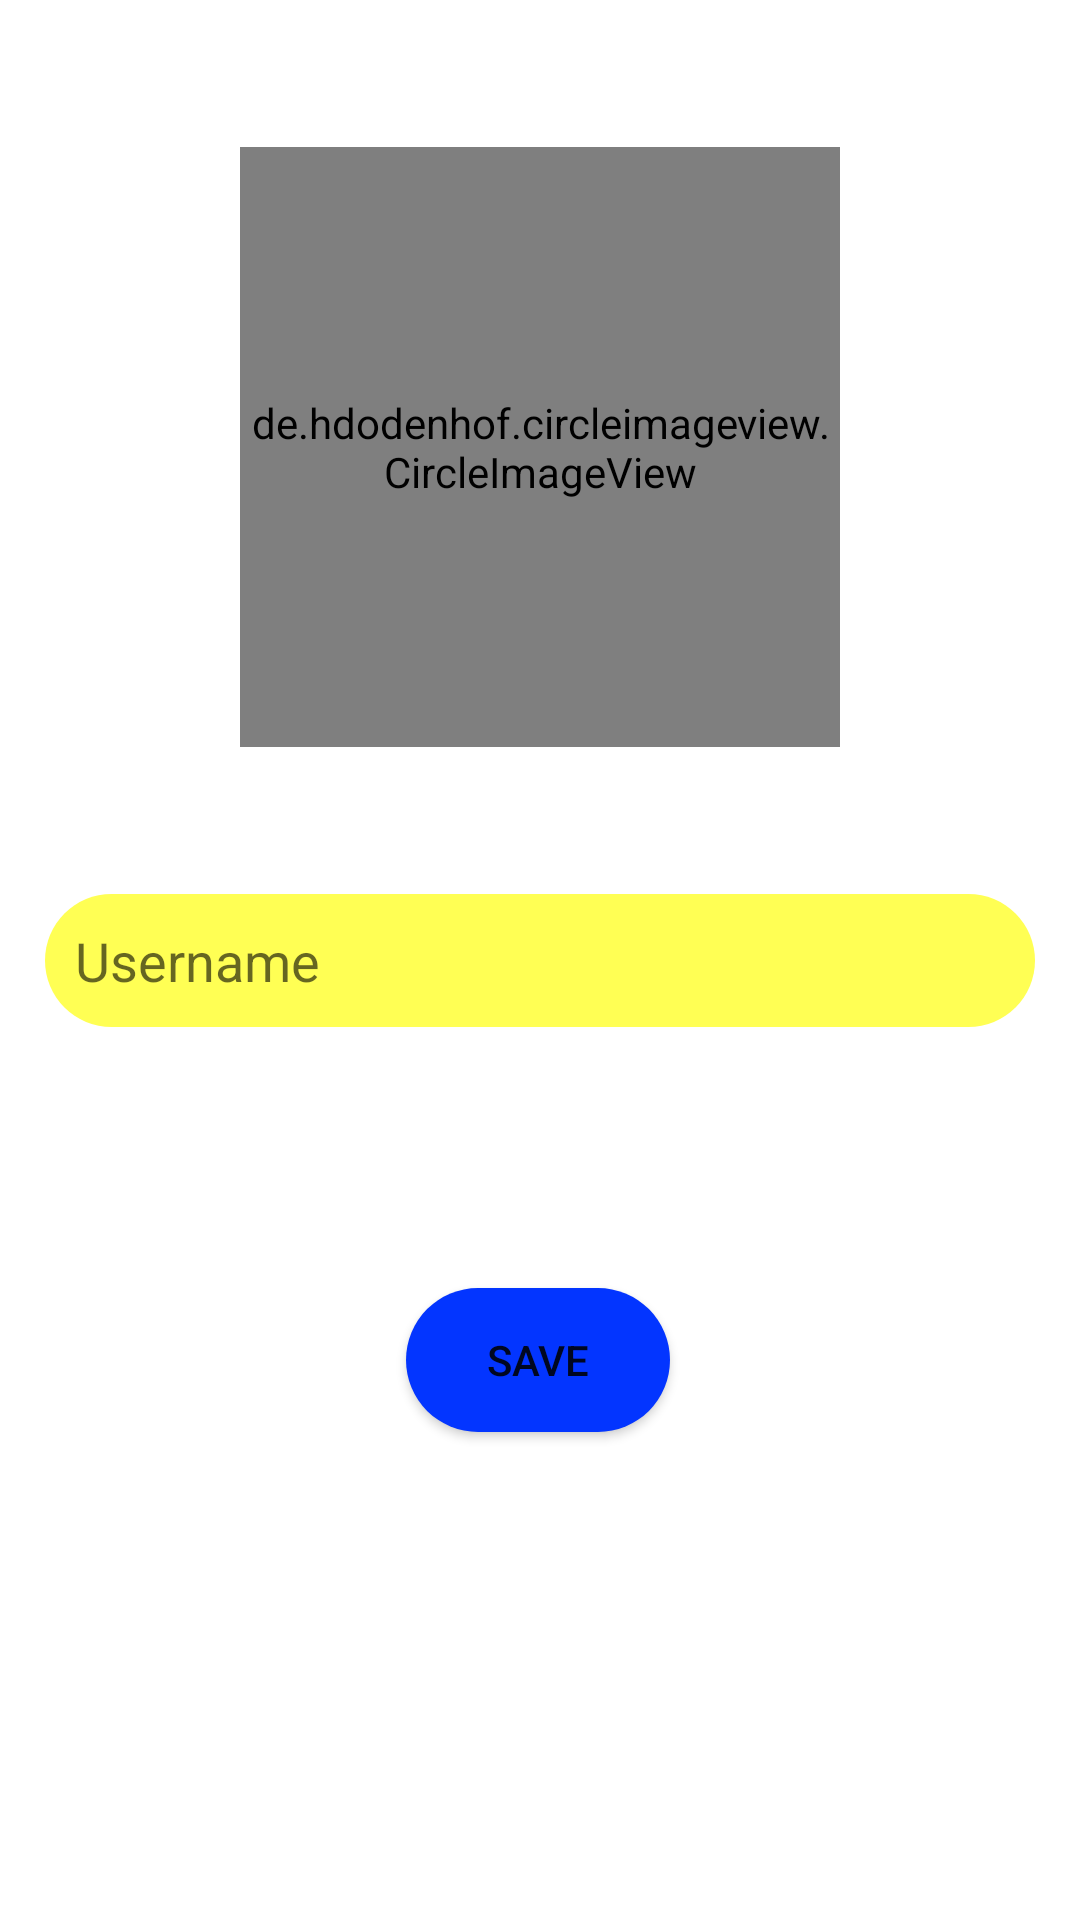

Android layout source for this screen:
<!-- AndroidManifest.xml: application theme Theme.BITS_News -->
<!-- res/layout/activity_setup.xml -->
<?xml version="1.0" encoding="utf-8"?>
<androidx.constraintlayout.widget.ConstraintLayout xmlns:android="http://schemas.android.com/apk/res/android"
    xmlns:app="http://schemas.android.com/apk/res-auto"
    xmlns:tools="http://schemas.android.com/tools"
    android:layout_width="match_parent"
    android:layout_height="match_parent"
    tools:context=".SetupActivity">

    <de.hdodenhof.circleimageview.CircleImageView
        android:id="@+id/setup_profile_pic"
        android:layout_width="200dp"
        android:layout_height="200dp"
        android:src="@drawable/profile"
        app:layout_constraintBottom_toTopOf="@+id/setup_username"
        app:layout_constraintEnd_toEndOf="parent"
        app:layout_constraintStart_toStartOf="parent"
        app:layout_constraintTop_toTopOf="parent" />

    <EditText
        android:id="@+id/setup_username"
        android:layout_width="match_parent"
        android:layout_height="wrap_content"
        android:layout_marginLeft="15dp"
        android:layout_marginRight="15dp"
        android:background="@drawable/inputs"
        android:ems="10"
        android:gravity="start|top"
        android:hint="Username"
        android:inputType="textMultiLine"
        android:padding="10dp"
        app:layout_constraintBottom_toBottomOf="parent"
        app:layout_constraintEnd_toEndOf="parent"
        app:layout_constraintHorizontal_bias="0.482"
        app:layout_constraintStart_toStartOf="parent"
        app:layout_constraintTop_toTopOf="parent" />

    <Button
        android:id="@+id/setup_save"
        android:layout_width="wrap_content"
        android:layout_height="wrap_content"
        android:background="@drawable/button"
        android:padding="10dp"
        android:text="@string/save"
        app:layout_constraintBottom_toBottomOf="parent"
        app:layout_constraintEnd_toEndOf="parent"
        app:layout_constraintHorizontal_bias="0.498"
        app:layout_constraintStart_toStartOf="parent"
        app:layout_constraintTop_toTopOf="parent"
        app:layout_constraintVertical_bias="0.725" />

</androidx.constraintlayout.widget.ConstraintLayout>
<!-- resources referenced by this layout -->
<resources>
  <!-- drawable button (drawable) -->
  <?xml version="1.0" encoding="utf-8"?>
  
  <shape xmlns:android="http://schemas.android.com/apk/res/android">
  
      <solid android:color="@color/secondaryColor"/>
      <corners android:radius="30dp"/>
  
  </shape>
  <!-- drawable inputs (drawable) -->
  <?xml version="1.0" encoding="utf-8"?>
  
  <shape xmlns:android="http://schemas.android.com/apk/res/android">
  
      <solid android:color="@color/primaryLightColor"/>
      <corners android:radius="30dp"/>
  
  </shape>
  <string name="save">Save</string>
  <style name="Theme.BITS_News" parent="Theme.MaterialComponents.DayNight.NoActionBar">
          
          <item name="colorPrimary">@color/purple_500</item>
          <item name="colorPrimaryVariant">@color/primaryDarkColor</item>
          <item name="colorOnPrimary">@color/white</item>
          
          <item name="colorSecondary">@color/teal_200</item>
          <item name="colorSecondaryVariant">@color/teal_700</item>
          <item name="colorOnSecondary">@color/black</item>
          
          <item name="android:statusBarColor" tools:targetApi="l">?attr/colorPrimaryVariant</item>
          
      </style>
  <color name="secondaryColor">#0335ff</color>
  <color name="primaryLightColor">#ffff54</color>
  <color name="purple_500">#FF6200EE</color>
  <color name="primaryDarkColor">#c6ac00</color>
  <color name="white">#FFFFFFFF</color>
  <color name="teal_200">#FF03DAC5</color>
  <color name="teal_700">#FF018786</color>
  <color name="black">#FF000000</color>
</resources>
